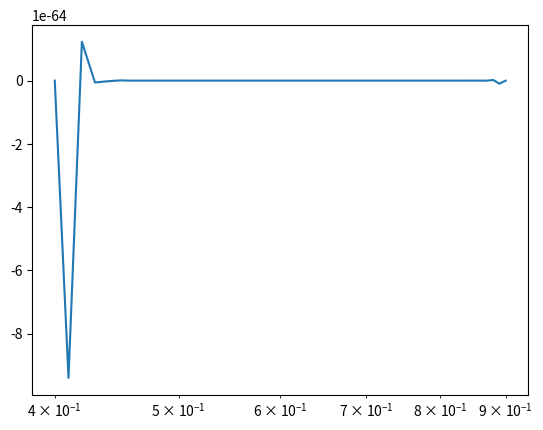

This chart was generated by the following Python code:
from math import cos, sin, pi, log10

import sympy as simp

from matplotlib import pyplot as plt


def myfunc(x):
    return x * x - cos(0.5 * pi * x)


def myf_der(n):
    x = simp.symbols("x")
    a = simp.diff(x * x - simp.cos(0.5 * pi * x), x, n)

    dx = simp.lambdify(x, a)

    return dx


def fact(n):
    res = 1
    i = 0

    while i < n:
        res *= n - i
        i += 1

    return res


def LagrangeN(a, b, n):
    h = (b - a) / n

    print(h)

    def inner(x):
        xn = []

        for i in range(n):
            xn.append(round(a + h * i, 2))
        xn.append(b)

        print(xn)

        res = 0
        for i in range(n + 1):
            k = myfunc(xn[i])
            for j in range(n + 1):
                if i != j:
                    k *= (x - xn[j]) / (xn[i] - xn[j])

            res += k

        return res

    return inner


def Rn(a, b, n):
    fder = myf_der(n + 1)
    c = fact(n + 1)
    h = (b - a) / n

    def inner(x):
        w = 1
        i = a
        while i < b + h:
            w *= x - i
            i += h

        return fder(x) * w / c

    return inner


test = [i / 100 for i in range(40, 91)]
real = [myfunc(i) for i in test]

n = 35
a = 0.4
b = 0.9
lag = LagrangeN(0.4, 0.9, n)
rn = Rn(0.4, 0.9, n)

l = []

for i in test:
    l.append(rn(i))

# for i in test:
#     l.append(lag(i))

plt.plot(test, l)
# plt.plot(test, real, color="orange")
plt.semilogx()

plt.savefig(f"r{n}.png", bbox_inches="tight")
# plt.show()
